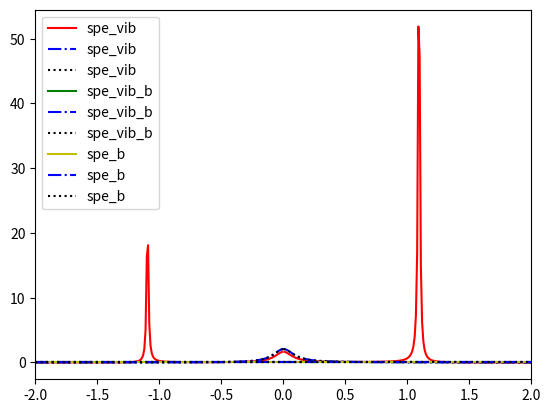

The matplotlib source for this figure:
import math
import re
import os
import time
import numpy as np
import sympy as sp
import itertools
import json
import matplotlib.pyplot as plt


def convert(o):
    if isinstance(o, np.int64): return int(o)
    raise TypeError


def fBose(x, pole, resi):
    return 1 / x + 0.5 + sum(2.0 * resi[i] * x / (x**2 + pole[i]**2)
                             for i in range(len(pole)))


def tseig(D, E):
    mat = np.diag(E, -1) + np.diag(D, 0) + np.diag(E, 1)
    return -np.sort(-np.linalg.eigvalsh(mat))


def MSD(N, BoseFermi=1):
    if BoseFermi == 1:
        pole = np.array([2 * (i + 1) * np.pi for i in range(N)])
        resi = np.ones(N, dtype=float)
        return pole, resi
    elif BoseFermi == 2:
        pole = np.array([(2 * i + 1) * np.pi for i in range(N)])
        resi = np.ones(N, dtype=float)
        return pole, resi


def PSD(N, BoseFermi=1, pade=1):
    if N < 0 or BoseFermi < 1 or BoseFermi > 2 or pade < 0 or pade > 3:
        raise ValueError("N or BoseFermi or pade has wrong value!")

    if pade == 0:
        return MSD(N, BoseFermi)
    elif pade == 1 or pade == 2:
        pole, resi = [], []
        if N > 0:
            M = 2 * N + pade // 2
            temp = 3.0 if BoseFermi == 1 else 1.0
            diag = np.zeros(M, dtype=float)
            doff = np.array([
                1.0 / math.sqrt((temp + 2.0 * i) * (temp + 2.0 * (i + 1)))
                for i in range(M - 1)
            ])
            pole = 2.0 / tseig(diag, doff)[:N]
            pol2 = np.array([x * x for x in pole])
            M -= 1
            temp = 5.0 if BoseFermi == 1 else 3.0
            diag = np.zeros(M, dtype=float)
            doff = np.array([
                1.0 / math.sqrt((temp + 2.0 * i) * (temp + 2.0 * (i + 1)))
                for i in range(M - 1)
            ])
            M //= 2
            eig2 = np.power(2.0 / tseig(diag, doff)[:M], 2)
            scaling = 0.0
            if BoseFermi == 1:
                scaling = N*(2.0*N+3.0) if pade == 1 else 1.0 / \
                    (4.0*(N+1.0)*(2.0*N+3.0))
            elif BoseFermi == 2:
                scaling = N*(2.0*N+1.0) if pade == 1 else 1.0 / \
                    (4.0*(N+1.0)*(2.0*N+1.0))
            resi = np.zeros(N, dtype=float)
            for j in range(N):
                if pade == 2:
                    temp = 0.5 * scaling * (eig2[j] - pol2[j])
                elif pade == 1:
                    if j == N - 1:
                        temp = 0.5 * scaling
                    else:
                        temp = 0.5*scaling * \
                            (eig2[j]-pol2[j])/(pol2[N-1]-pol2[j])
                for k in range(M):
                    temp *= (eig2[k]-pol2[j]) / \
                        (pol2[k]-pol2[j]) if k != j else 1.0
                resi[j] = temp
        rn, tn = 0.0, 0.0
        if BoseFermi == 1 and pade == 2:
            rn = 1.0 / (4.0 * (N + 1.0) * (2.0 * N + 3.0))
        return pole, resi
    elif pade == 3:
        Np1 = N + 1
        temp = 3.0 if BoseFermi == 1 else 1.0
        d = np.empty(2 * Np1, dtype=float)
        d[0] = 0.25 / temp
        d[-1] = -4.0 * (N + 1.0) * (N + 1.0) * (temp + 2 * N) * (
            temp + 2 * N) * (temp + 4 * N + 2.0)
        for i in range(1, Np1):
            d[2*i-1] = -4.0*i*i*(temp+2.0*i-2.0) * \
                (temp+2.0*i-2.0)*(temp+4.0*i-2.0)
            d[2 * i] = -0.25 * (temp + 4.0 * i) / i / (i + 1) / (
                temp + 2.0 * i - 2.0) / (temp + 2.0 * i)
        sumd2 = np.empty(Np1, dtype=float)
        sumd2[0] = d[1]
        for i in range(1, Np1):
            sumd2[i] = sumd2[i - 1] + d[2 * i + 1]
        tn = 0.25 / sumd2[-1]
        rn = sum(d[2 * i] * (4.0 * tn *
                             (sumd2[-1] - sumd2[i - 1]))**2 if i > 0 else d[2 *
                                                                            i]
                 for i in range(Np1))
        M = 2 * N + 1
        diag = np.zeros(M, dtype=float)
        doff = np.array(
            [1.0 / math.sqrt(d[i + 1] * d[i + 2]) for i in range(M - 1)])
        pole = 2.0 / tseig(diag, doff)[:N]
        resi = np.zeros(N, dtype=float)
        for j in range(N):
            scaling = pole[j] * pole[j]
            r0, t1 = 0.0, 0.25 / d[1]
            eta0, eta1, eta2 = 0.0, 0.5, 0.0
            for i in range(Np1):
                r1 = t1 if (i == j
                            or i == N) else t1 / (pole[i] * pole[i] - scaling)
                r2 = 2.0*math.sqrt(abs(r1)) if r1 > 0 else - \
                    2.0*math.sqrt(abs(r1))
                r1 = 2.0 * math.sqrt(abs(r1))
                eta2 = d[2 * i] * r1 * eta1 - 0.25 * r1 * r0 * scaling * eta0
                eta0 = eta1
                eta1 = eta2
                eta2 = d[2 * i +
                         1] * r2 * eta1 - 0.25 * r2 * r1 * scaling * eta0
                eta0 = eta1
                eta1 = eta2
                r0 = r2
                if i != N:
                    t1 = sumd2[i] / sumd2[i + 1]
            resi[j] = eta2
        return pole, resi


def arma_print(ndarray):

    shape = ndarray.shape
    dimen = len(shape)

    if dimen == 1:

        if issubclass(type(ndarray[0]), np.int_):
            print('ARMA_MAT_TXT_IS004\n%d %d' % (shape[0], 1))
            for row in ndarray:
                print('%d' % row)
        elif issubclass(type(ndarray[0]), float):
            print('ARMA_MAT_TXT_FN008\n%d %d' % (shape[0], 1))
            for row in ndarray:
                print('%.8e' % row)
        elif issubclass(type(ndarray[0]), complex):
            print('ARMA_MAT_TXT_FC016\n%d %d' % (shape[0], 1))
            for row in ndarray:
                print('(%.8e,%-.8e)' % (row.real, row.imag))

    elif dimen == 2:

        if issubclass(type(ndarray[0, 0]), np.int_):
            print('ARMA_MAT_TXT_IS004\n%d %d' % (shape[0], shape[1]))
            for row in ndarray:
                print(' '.join('%d' % x for x in row))
        elif issubclass(type(ndarray[0, 0]), float):
            print('ARMA_MAT_TXT_FN008\n%d %d' % (shape[0], shape[1]))
            for row in ndarray:
                print(' '.join('%.8e' % x for x in row))
        elif issubclass(type(ndarray[0, 0]), complex):
            print('ARMA_MAT_TXT_FC016\n%d %d' % (shape[0], shape[1]))
            for row in ndarray:
                print(' '.join('(%.8e,%-.8e)' % (x.real, x.imag) for x in row))

    elif dimen == 3:

        if issubclass(type(ndarray[0, 0, 0]), np.int_):
            print('ARMA_CUB_TXT_IS004\n%d %d %d' %
                  (shape[1], shape[2], shape[0]))
            for slc in ndarray:
                for row in slc:
                    print(' '.join('%d' % x for x in row))
        elif issubclass(type(ndarray[0, 0, 0]), float):
            print('ARMA_CUB_TXT_FN008\n%d %d %d' %
                  (shape[1], shape[2], shape[0]))
            for slc in ndarray:
                for row in slc:
                    print(' '.join('%-.8e' % x for x in row))
        elif issubclass(type(ndarray[0, 0, 0]), complex):
            print('ARMA_CUB_TXT_FC016\n%d %d %d' %
                  (shape[1], shape[2], shape[0]))
            for slc in ndarray:
                for row in slc:
                    print(' '.join('(%.8e,%-.8e)' % (x.real, x.imag)
                                   for x in row))


def arma_write(ndarray, filename):

    shape = ndarray.shape
    dimen = len(shape)

    with open(filename, 'w') as f:
        if dimen == 1:
            if issubclass(type(ndarray[0]), np.int_):
                print('ARMA_MAT_TXT_IS004\n%d %d' % (shape[0], 1), file=f)
                for row in ndarray:
                    print('%d' % row, file=f)
            elif issubclass(type(ndarray[0]), float):
                print('ARMA_MAT_TXT_FN008\n%d %d' % (shape[0], 1), file=f)
                for row in ndarray:
                    print('%.8e' % row, file=f)
            elif issubclass(type(ndarray[0]), complex):
                print('ARMA_MAT_TXT_FC016\n%d %d' % (shape[0], 1), file=f)
                for row in ndarray:
                    print('(%.8e,%-.8e)' % (row.real, row.imag), file=f)

        elif dimen == 2:

            if issubclass(type(ndarray[0, 0]), np.int_):
                print('ARMA_MAT_TXT_IS004\n%d %d' % (shape[0], shape[1]),
                      file=f)
                for row in ndarray:
                    print(' '.join('%d' % x for x in row), file=f)
            elif issubclass(type(ndarray[0, 0]), float):
                print('ARMA_MAT_TXT_FN008\n%d %d' % (shape[0], shape[1]),
                      file=f)
                for row in ndarray:
                    print(' '.join('%.8e' % x for x in row), file=f)
            elif issubclass(type(ndarray[0, 0]), complex):
                print('ARMA_MAT_TXT_FC016\n%d %d' % (shape[0], shape[1]),
                      file=f)
                for row in ndarray:
                    print(' '.join('(%.8e,%-.8e)' % (x.real, x.imag)
                                   for x in row),
                          file=f)

        elif dimen == 3:

            if issubclass(type(ndarray[0, 0, 0]), np.int_):
                print('ARMA_CUB_TXT_IS004\n%d %d %d' %
                      (shape[1], shape[2], shape[0]),
                      file=f)
                for slc in ndarray:
                    for row in slc:
                        print(' '.join('%d' % x for x in row))
            elif issubclass(type(ndarray[0, 0, 0]), float):
                print('ARMA_CUB_TXT_FN008\n%d %d %d' %
                      (shape[1], shape[2], shape[0]),
                      file=f)
                for slc in ndarray:
                    for row in slc:
                        print(' '.join('%-.8e' % x for x in row), file=f)
            elif issubclass(type(ndarray[0, 0, 0]), complex):
                print('ARMA_CUB_TXT_FC016\n%d %d %d' %
                      (shape[1], shape[2], shape[0]),
                      file=f)
                for slc in ndarray:
                    for row in slc:
                        print(' '.join('(%.8e,%-.8e)' % (x.real, x.imag)
                                       for x in row),
                              file=f)


# in this script, we can decompose any given spectrum, but the sympy format is must been given
# do u like haskell?
# sympy[spe(def by sympy)], dict[sp_para_dict], dict[para_dict], dict[npsd],
# dict[pade] >> np.array[etal], np.array[etar],np.array[etaa], np.array[expn]


def decompose_spe(spe, sp_para_dict, para_dict, condition_dict, npsd, pade=1):
    numer, denom = sp.cancel(
        sp.factor(sp.cancel(
            spe.subs(condition_dict)).as_real_imag()[1])).as_numer_denom()
    numer_get_para = (sp.factor(numer)).subs(sp_para_dict)
    denom_get_para = (sp.factor(denom)).subs(sp_para_dict)

    poles = sp.nroots(denom_get_para)
    float(sp.re(poles[0]))

    expn = []
    poles_allplane = np.array([])
    for i in poles:
        i = complex(i)
        if i.imag < 0:
            expn.append(i * 1.J)
        poles_allplane = np.append(poles_allplane, i)

    etal = []
    etar = []
    etaa = []

    expn = np.array(expn)

    expn_imag_sort = np.argsort(np.abs(np.imag(expn)))[::-1]
    expn_imag = np.sort(np.abs(np.imag(expn)))[::-1]

    expn_val_cc = expn[expn_imag_sort[expn_imag != 0]]
    # expn_arg_cc = expn_imag_sort[expn_imag != 0]
    expn_val_n_cc = expn[expn_imag_sort[expn_imag == 0]]
    # expn_arg_n_cc = expn_imag_sort[expn_imag == 0]

    expn = list(expn[expn_imag_sort])
    pole, resi = PSD(npsd, 1, pade)
    beta = para_dict['beta']
    temp = 1 / beta

    for ii in range(0, len(expn_val_cc), 2):
        etal.append(
            complex(
                sp.N((-2.j * numer_get_para /
                      np.multiply.reduce(w_sp - poles_allplane[np.abs(
                          poles_allplane + 1.J * expn_val_cc[ii]) > 1e-14])
                      ).subs({w_sp: -1.j * expn_val_cc[ii]}) *
                     fBose(-1.J * expn_val_cc[ii] / temp, pole, resi))))

        etal.append(
            complex(
                sp.N((-2.j * numer_get_para /
                      np.multiply.reduce(w_sp - poles_allplane[np.abs(
                          poles_allplane + 1.J * expn_val_cc[ii + 1]) > 1e-14])
                      ).subs({w_sp: -1.j * expn_val_cc[ii + 1]}) *
                     fBose(-1.J * expn_val_cc[ii + 1] / temp, pole, resi))))

        etar.append(np.conj(etal[-1]))
        etar.append(np.conj(etal[-2]))
        etaa.append(np.sqrt(np.abs(etal[-2]) * np.abs(etar[-2])))
        etaa.append(np.sqrt(np.abs(etal[-1]) * np.abs(etar[-1])))

    for ii in range(len(expn_val_n_cc)):
        etal.append(
            complex(
                sp.N((-2.j * numer_get_para /
                      np.multiply.reduce(w_sp - poles_allplane[np.abs(
                          poles_allplane + 1.J * expn_val_n_cc[ii]) > 1e-14])
                      ).subs({w_sp: -1.j * expn_val_n_cc[ii]}) *
                     fBose(-1.J * expn_val_n_cc[ii] / temp, pole, resi))))
        etar.append(np.conj(etal[-1]))
        etaa.append(np.sqrt(np.abs(etal[-1]) * np.abs(etar[-1])))

    f = numer_get_para / np.multiply.reduce(w_sp - poles_allplane)
    f = sp.lambdify(w_sp, f)

    for inma in range(len(pole)):
        zomg = -1.J * pole[inma] * temp
        jsum = np.sum(f(zomg))
        expn.append(pole[inma] * temp)
        etal.append(-2.J * resi[inma] * temp * jsum)
        etar.append(np.conj(etal[-1]))
        etaa.append(np.abs(etal[-1]))

    etal = np.array(etal)
    etar = np.array(etar)
    etaa = np.array(etaa)
    expn = np.array(expn)

    #     print('%%%%%%#######%%%%%%')
    #     print(etal)
    #     print(etar)
    #     print(etaa)
    #     print(expn)
    arma_write(expn, 'inp_expn.mat')
    arma_write(etal, 'inp_etal.mat')
    arma_write(etar, 'inp_etar.mat')
    arma_write(etaa, 'inp_etaa.mat')

    #     arma_print(expn)
    #     arma_print(etal)
    #     arma_print(etar)
    #     arma_print(etaa)

    return etal, etar, etaa, expn


def fit_J(w, expn, etal):
    res = np.zeros_like(w, dtype=complex)
    for i in range(len(etal)):
        res += etal[i] / (expn[i] - 1.j * w)
    return res


def INDEX3(i, j, k, mum):
    return mum * mum * i + mum * j + k


# for vib_a, S_0, npsd, lmax in itertools.product([0, 0.5, 1.0], [0.25, 0.5], [1, 2], [40, 50, 60]):
# for vib_a, S_0, (npsd, lmax), dt in itertools.product([0, 1],
#                                                       [0.1, 0.2, 0.3, 0.4],
#                                                       [(1, 40),
#                                                        (2, 50)], [0.0005]):
for vib_key, S_0, npsd, lmax in itertools.product([1.0], [0.4], [1], [40]):
    nmod = 2
    omgs = 1.0  # in 200cm-1
    gams = 0.1  # in 20 cm-1
    # Deltesip = 100  # in 20000cm-1
    Deltesip = 50  # in 10000cm-1
    temp = 298 * 0.69503457 / 200  # in 298K
    beta = 1 / temp
    lamdxx = 0.1  # in 10000cm-1
    D2 = 2.0 * S_0
    # etas = omgs * 2.0
    # lams = D2 / 2.0
    # lamd0 = omgs * D2 / 2.0
    g1 = 0.5
    g2 = 0.5
    D_val = np.sqrt(2 * S_0)
    lamdxy = D_val * lamdxx / g1
    lamdyy = D_val * lamdxy / g2
    # eta = 1.0
    w_sp, lamd1_sp, gams1_sp, lamd2_sp, gams2_sp, lamd3_sp, gams3_sp, D_sp, omgs_sp, beta_sp = sp.symbols(
        r"\omega , \lambda_1, \gamma, \lambda_2, \gamma, \lambda_3, \gamma, D, \Omega_{s}, \beta",
        real=True)

    phixx_sp = 2 * lamd1_sp * gams1_sp / (gams1_sp - sp.I * w_sp)
    phixy_sp = 2 * lamd2_sp * gams2_sp / (gams2_sp - sp.I * w_sp)
    phiyy_sp = 2 * lamd3_sp * gams3_sp / (gams3_sp - sp.I * w_sp)

    barD_sp = phixy_sp.subs({w_sp: 0
                             }) - (omgs_sp + phixx_sp.subs({w_sp: 0})) * D_sp
    xqq_sp = omgs_sp / (omgs_sp * omgs_sp - w_sp * w_sp - omgs_sp *
                        (phixx_sp - phixx_sp.subs({w_sp: 0})))

    # spe_vib_sp = phixx_sp
    # spe_vib_b_sp = phixy_sp
    # spe_b_sp = phiyy_sp
    # spe_sp = spe_vib_sp + spe_vib_b_sp + spe_vib_b_sp + spe_b_sp

    spe_vib_sp = phixx_sp
    spe_vib_b_sp = 0
    spe_b_sp = 0
    spe_sp = 0

    sp_para_dict = {
        lamd1_sp: lamdxx,
        lamd2_sp: lamdxx,
        lamd3_sp: lamdxx,
        gams1_sp: gams,
        gams2_sp: gams,
        gams3_sp: gams,
        D_sp: D_val,
        omgs_sp: omgs
    }

    condition_dict = {
        lamd2_sp: lamd1_sp,
        lamd3_sp: lamd1_sp,
    }
    para_dict = {'beta': beta}

    etal1, etar1, etaa1, expn1 = decompose_spe(spe_vib_sp, sp_para_dict,
                                               para_dict, condition_dict, npsd)
    etal2, etar2, etaa2, expn2 = [], [], [], []
    etal3, etar3, etaa3, expn3 = [], [], [], []
    print(etal1, expn1)
    expn = expn1

    for i in np.append(expn2, expn3):
        if ((len(np.argwhere(np.abs(i - expn) < 1e-8))) == 0):
            expn = np.append(expn, i)
            # print(i, expn, np.argwhere(np.abs(i - expn) < 1e-14),
            #   expn[np.argwhere(np.abs(i - expn) < 1e-14)[0][0]]-i)
            # print(expn)
    # print(expn)

    n_spe = 4

    etar = np.zeros((n_spe, len(expn)), dtype=complex)
    etal = np.zeros((n_spe, len(expn)), dtype=complex)
    etaa = np.zeros((n_spe, len(expn)), dtype=float)

    expn_all = [expn1, expn2, expn2, expn3]
    etar_all = [etar1, etar2, etar2, etar3]
    etal_all = [etal1, etal2, etal2, etal3]
    etaa_all = [etaa1, etaa2, etaa2, etaa3]

    for i in range(n_spe):
        for j in range(len(expn)):
            arg = np.argwhere(np.abs(expn[j] - expn_all[i]) < 1e-8)
            if len(arg):
                etar[i, j] = etar_all[i][arg[0]]
                etal[i, j] = etal_all[i][arg[0]]
                etaa[i, j] = etaa_all[i][arg[0]]
            else:
                etar[i, j] = 0
                etal[i, j] = 0
                etaa[i, j] = 0

    n_not_zero = 0
    etar_n = np.zeros((n_spe, len(expn)), dtype=complex)
    etal_n = np.zeros((n_spe, len(expn)), dtype=complex)
    etaa_n = np.zeros((n_spe, len(expn)), dtype=float)
    expn_n = np.zeros(len(expn), dtype=complex)
    for i in range(len(expn)):
        is_zero = False
        for j in range(n_spe):
            is_zero = is_zero or (np.abs(etaa[j, i]) > 1e-8)
        if (is_zero):
            for j in range(n_spe):
                etar_n[j, n_not_zero] = etar[j, i]
                etal_n[j, n_not_zero] = etal[j, i]
                etaa_n[j, n_not_zero] = etaa[j, i]
                expn_n[n_not_zero] = expn[i]
            n_not_zero = n_not_zero + 1

    etar = np.ndarray.flatten(np.transpose(etar_n[:, :n_not_zero]))
    etal = np.ndarray.flatten(np.transpose(etal_n[:, :n_not_zero]))
    etaa = np.sum(etaa_n[:, :n_not_zero], axis=0)
    expn = expn_n[:n_not_zero]
    mode = np.append(np.zeros_like(expn, dtype=int),
                     1 + np.zeros_like(expn, dtype=int))

    etar = np.append(etar, etar)
    etal = np.append(etal, etal)
    etaa = np.append(etaa, etaa)
    expn = np.append(expn, expn)

    arma_write(etar, 'inp_etar.mat')
    arma_write(etal, 'inp_etal.mat')
    arma_write(etaa, 'inp_etaa.mat')
    arma_write(mode, 'inp_mode.mat')
    arma_write(expn, 'inp_expn.mat')

    arma_write(
        etar, 'inp_etar_{}_{}_{}_{}.mat'.format(str(S_0), str(vib_key),
                                                str(lmax), str(npsd)))
    arma_write(
        etal, 'inp_etal_{}_{}_{}_{}.mat'.format(str(S_0), str(vib_key),
                                                str(lmax), str(npsd)))
    arma_write(
        etaa, 'inp_etaa_{}_{}_{}_{}.mat'.format(str(S_0), str(vib_key),
                                                str(lmax), str(npsd)))
    arma_write(
        mode, 'inp_mode_{}_{}_{}_{}.mat'.format(str(S_0), str(vib_key),
                                                str(lmax), str(npsd)))
    arma_write(
        expn, 'inp_expn_{}_{}_{}_{}.mat'.format(str(S_0), str(vib_key),
                                                str(lmax), str(npsd)))

    lamd1, gams1 = sp_para_dict[lamd1_sp], sp_para_dict[gams1_sp]
    lamd2, gams2 = sp_para_dict[lamd2_sp], sp_para_dict[gams2_sp]
    lamd3, gams3 = sp_para_dict[lamd3_sp], sp_para_dict[gams3_sp]
    beta = para_dict['beta']
    D = sp_para_dict[D_sp]
    omgs = sp_para_dict[omgs_sp]
    len_ = 10000
    spe_wid = 100
    w = np.append(np.linspace(0, spe_wid, len_),
                  np.linspace(-spe_wid, 0, len_))

    phixx = 2 * lamd1 * gams1 / (gams1 - 1.j * w)
    phixy = 0
    phiyy = 0

    barD = -omgs * D
    xqq = omgs / (omgs * omgs - w * w - omgs * (phixx - phixx[0]))

    spe_vib = barD * barD * xqq
    spe_vib_b = 0
    spe_b = 0
    spe = spe_vib + spe_vib_b + spe_b

    # print(sp_para_dict)
    # print(npsd, barD, phixx[0])
    # arma_print(etar)
    # arma_print(etal)
    # arma_print(etaa)
    # arma_print(mode)
    # arma_print(expn)

    etal_check_0 = np.zeros_like(expn, dtype=complex)
    etal_check_1 = np.zeros_like(expn, dtype=complex)
    etal_check_3 = np.zeros_like(expn, dtype=complex)

    for i in range(len(expn)):
        etal_check_0[i] = etal[INDEX3(i, 0, 0, 2)]
        etal_check_1[i] = etal[INDEX3(i, 1, 0, 2)]
        etal_check_3[i] = etal[INDEX3(i, 1, 1, 2)]

    plt.plot(w[:len_], (np.imag(spe_vib) / (1 - np.exp(-beta * w)))[:len_],
             'r',
             label='spe_vib')
    plt.plot(w[len_:], (np.imag(spe_vib) / (1 - np.exp(-beta * w)))[len_:],
             'r')
    plt.plot(w[:len_],
             fit_J(w, expn, etal_check_0).real[:len_] / 2,
             '-.b',
             label='spe_vib')
    plt.plot(w[len_:], fit_J(w, expn, etal_check_0).real[len_:] / 2, '-.b')
    plt.plot(w[:len_],
             fit_J(w, expn1, etal1).real[:len_],
             ':k',
             label='spe_vib')
    plt.plot(w[len_:], fit_J(w, expn1, etal1).real[len_:], ':k')
    plt.xlim(-2, 2)

    plt.plot(w[:len_], (np.imag(spe_vib_b) / (1 - np.exp(-beta * w)))[:len_],
             'g',
             label='spe_vib_b')
    plt.plot(w[len_:], (np.imag(spe_vib_b) / (1 - np.exp(-beta * w)))[len_:],
             'g')
    plt.plot(w[:len_],
             fit_J(w, expn, etal_check_1).real[:len_] / 2,
             '-.b',
             label='spe_vib_b')
    plt.plot(w[len_:], fit_J(w, expn, etal_check_1).real[len_:] / 2, '-.b')
    plt.plot(w[:len_],
             fit_J(w, expn2, etal2).real[:len_],
             ':k',
             label='spe_vib_b')
    plt.plot(w[len_:], fit_J(w, expn2, etal2).real[len_:], ':k')
    plt.xlim(-2, 2)

    plt.plot(w[:len_], (np.imag(spe_b) / (1 - np.exp(-beta * w)))[:len_],
             'y',
             label='spe_b')
    plt.plot(w[len_:], (np.imag(spe_b) / (1 - np.exp(-beta * w)))[len_:], 'y')
    plt.plot(w[:len_],
             fit_J(w, expn, etal_check_3).real[:len_] / 2,
             '-.b',
             label='spe_b')
    plt.plot(w[len_:], fit_J(w, expn, etal_check_3).real[len_:] / 2, '-.b')
    plt.plot(w[:len_], fit_J(w, expn3, etal3).real[:len_], ':k', label='spe_b')
    plt.plot(w[len_:], fit_J(w, expn3, etal3).real[len_:], ':k')
    plt.xlim(-2, 2)

    plt.legend(loc='best')
    plt.savefig('spe_{}_{}_{}_{}.pdf'.format(str(S_0), str(vib_key), str(lmax),
                                             str(npsd)))
    plt.clf()
    # spe_vib = phixx
    # spe_vib_b = phixy
    # spe_b = phiyy

    spe = spe_vib + spe_vib_b + spe_vib_b + spe_b

    print(spe[0], D2 / 2)
    lamd = 1 / 2 * spe[0]  # reorganization energy
    hams = np.zeros((2, 2), dtype=complex)
    hams[1, 1] = 1
    hams[0, 0] = -1
    hams[0, 1] = hams[1, 0] = 1

    hame = np.zeros((2, 2), dtype=complex)
    hame[1, 1] = 1
    hame[0, 0] = -1
    hame[0, 1] = hame[1, 0] = 1

    qmds = np.zeros((nmod, 2, 2), dtype=complex)
    qmds[0, 1, 1] = 1.0
    qmds[1, 1, 1] = 1.0

    # hidx
    trun = 0
    lmax = lmax
    nmax = 5000000
    ferr = 1e-10

    sdip = np.zeros((nmod, 2, 2), dtype=float)
    sdip[0, 0, 1] = sdip[0, 1, 0] = 0.0
    arma_write(sdip, 'inp_sdip.mat')

    pdip = np.zeros((nmod, 2, 2), dtype=float)
    pdip[0, 0, 1] = pdip[0, 1, 0] = 1.0
    # pdip[1, 0, 1] = pdip[1, 1, 0] = 1.0 * vib_a
    arma_write(pdip, 'inp_pdip.mat')

    bdip = 1.0 * np.ones(12 + 2 * npsd, dtype=float)
    arma_write(bdip, 'inp_bdip.mat')

    jsonInit = {
        "nk": 1,
        "nmax": nmax,
        "lmax": lmax,
        "n_threads": 8,
        "nsys": 2,
        "nham": 2,
        "ferr": ferr,
        "ti": 0,
        "tf": 15,
        "nind": len(expn),
        "nmod": len(expn),
        "nmodmax": nmod,
        "dt": 0.002,
        "equilibrium": {
            "ti": 0,
            "tf": 15,
            "dt": 0.002
        },
        "nt": 20,
        "staticErr": 0,
        "inistate": 0,
        "expn": {
            "real": list(np.real(expn.flatten())),
            "imag": list(np.imag(expn.flatten()))
        },
        "ham1": {
            "real": list(np.real(hams.flatten())),
            "imag": list(np.imag(hams.flatten()))
        },
        "qmd1": {
            "real": list(np.real(qmds.flatten())),
            "imag": list(np.imag(qmds.flatten()))
        },
        "modLabel": {
            "real": list(np.real(mode.flatten())),
            "imag": list(np.imag(mode.flatten()))
        },
        "delt_res": {
            "real": list(np.zeros(nmod)),
            "imag": list(np.zeros(nmod))
        },
        "coef_abs": {
            "real": list(np.real(etaa.flatten())),
            "imag": list(np.imag(etaa.flatten()))
        },
        "coef_lft": {
            "real": list(np.real(etal.flatten())),
            "imag": list(np.imag(etal.flatten()))
        },
        "coef_rht": {
            "real": list(np.real(etar.flatten())),
            "imag": list(np.imag(etar.flatten()))
        },
        "dipole": {
            "sdip_cub": {
                "real": list(np.real(sdip.flatten())),
                "imag": list(np.imag(sdip.flatten()))
            },
            "bdip_cub": {
                "real": list(np.real(bdip.flatten())),
                "imag": list(np.imag(bdip.flatten()))
            },
            "pdip_cub": {
                "real": list(np.real(pdip.flatten())),
                "imag": list(np.imag(pdip.flatten()))
            }
        },
        "dipole1": {
            "sdip_cub": {
                "real": list(np.real(sdip.flatten())),
                "imag": list(np.imag(sdip.flatten()))
            },
            "bdip_cub": {
                "real": list(np.real(bdip.flatten())),
                "imag": list(np.imag(bdip.flatten()))
            },
            "pdip_cub": {
                "real": list(np.real(pdip.flatten())),
                "imag": list(np.imag(pdip.flatten()))
            }
        },
        "ampl": 0,
        "freq": np.real(50.2),
        "sigm": 4 / 26.54594499255,
        "varp": 0.0
        #  convert:
        #  1.0545718 × 10-34 j s
        #  1.0545718 × 10-34 j fs 5.03445e22 cm-1/j 1e15 fs/s
        #  5309.188998510001cm-1 fs
        #  1 200cm-1 26.54594499255fs HERE
        #  1 ENE = 200cm-1
        #  1 TME = 26.54594499255fs
        #  2 * np.pi / np.real(50.2) is 3.322571544669077
        #  Chirped Gaussian pulse
        #
        #  E(t) = \frac{ampl *\pi}{\sqrt{2\pi}sigm}
        #  exp(-\frac{t ^ 2}{2\sigm ^ 2})
        #  cos(freq*t+varp*t ^ 2/2)
        #
        #  ampl *\pi = \theta
        #  sigm = \simga
        #  freq = \Delta
        #  varp = 0
    }

    with open('input.json', 'w') as f:
        json.dump(jsonInit, f, indent=8, default=convert)

    cmd = r'export OMP_NUM_THREADS=7' + '&&'
    cmd += r'/usr/local/bin/jemalloc.sh  ../a.out' + '&&'
    cmd += r'mv input.json input.json' + \
        '_' + str(S_0) + '_' + str(vib_key) + \
        '_' + str(lmax) + '_' + str(npsd) + '&&'
    cmd += r'mv prop-pol.dat prop-pol.dat' + \
        '_' + str(S_0) + '_' + str(vib_key) + \
        '_' + str(lmax) + '_' + str(npsd)
    os.system(cmd)
